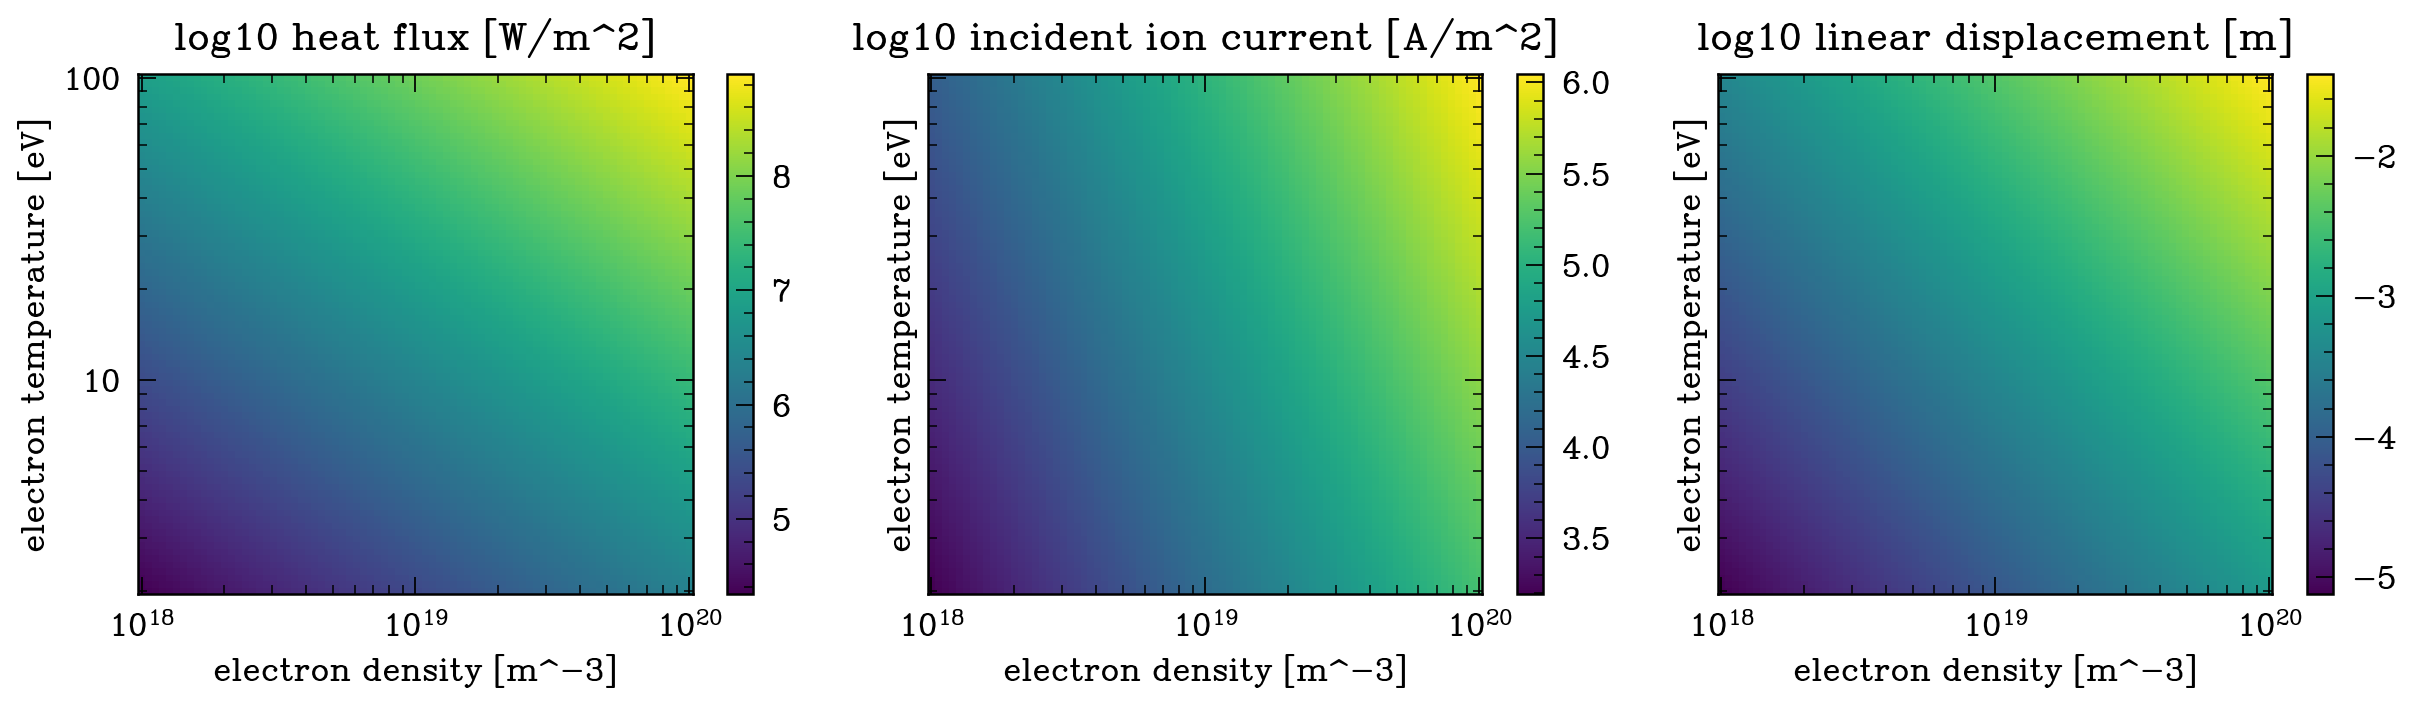

Values plotted in this chart, from the file beside it:
electron_density, electron_temperature_ev, heat_flux, ion_current_density, normal_stress, surface_displacement
1e+18, 2.0, 21879, 1563, 0.3204, 7.556043054614154e-06
1.0600258488068824e+18, 2.0, 23192, 1657, 0.3397, 8.009600952588718e-06
1.1236548001387516e+18, 2.0, 24584, 1756, 0.3601, 8.49038404837227e-06
1.191103133283008e+18, 2.0, 26060, 1861, 0.3817, 9.00002655757223e-06
1.2626001098748577e+18, 2.0, 27624, 1973, 0.4046, 9.540260790974987e-06
1.3383887531737592e+18, 2.0, 29283, 2092, 0.4289, 1.0112923042792283e-05
1.418726674116599e+18, 2.0, 31040, 2217, 0.4546, 1.0719959832354568e-05
1.5038869469554132e+18, 2.0, 32904, 2350, 0.4819, 1.1363434520467338e-05
1.5941590374560028e+18, 2.0, 34879, 2491, 0.5108, 1.2045534322919818e-05
1.689849786812462e+18, 2.0, 36972, 2641, 0.5415, 1.2768577744985513e-05
1.7912844546220096e+18, 2.0, 39192, 2799, 0.574, 1.353502246218494e-05
1.898807824465269e+18, 2.0, 41544, 2967, 0.6084, 1.4347473674097809e-05
2.0127853758499466e+18, 2.0, 44038, 3146, 0.645, 1.5208692959619932e-05
2.133604526501402e+18, 2.0, 46681, 3334, 0.6837, 1.6121607663764244e-05
2.2616759492228552e+18, 2.0, 49483, 3535, 0.7247, 1.7089320847913232e-05
2.3974349678010685e+18, 2.0, 52454, 3747, 0.7682, 1.8115121837342375e-05
2.541343036702629e+18, 2.0, 55602, 3972, 0.8143, 1.920249740186894e-05
2.693889309590164e+18, 2.0, 58940, 4210, 0.8632, 2.035514360762808e-05
2.8555923019901005e+18, 2.0, 62478, 4463, 0.915, 2.1576978380261943e-05
3.0270016537634555e+18, 2.0, 66228, 4731, 0.97, 2.287215482222492e-05
3.208699997370444e+18, 2.0, 70203, 5015, 1.028, 2.4245075329471396e-05
3.401304938279246e+18, 2.0, 74417, 5316, 1.09, 2.570040655550972e-05
3.6054711542504986e+18, 2.0, 78884, 5635, 1.155, 2.724309527368616e-05
3.821892620633115e+18, 2.0, 83619, 5973, 1.225, 2.8878385191615943e-05
4.051304969235378e+18, 2.0, 88639, 6331, 1.298, 3.06118347749148e-05
4.294487988789272e+18, 2.0, 93959, 6711, 1.376, 3.2449336140815094e-05
4.5522682755073096e+18, 2.0, 99599, 7114, 1.459, 3.439713508588736e-05
4.825522042741279e+18, 2.0, 105578, 7541, 1.546, 3.6461852315942747e-05
5.115178099293145e+18, 2.0, 111915, 7994, 1.639, 3.865050595027841e-05
5.422221006501592e+18, 2.0, 118633, 8474, 1.737, 4.0970535376759326e-05
5.747694424835359e+18, 2.0, 125754, 8982, 1.842, 4.3429826538821713e-05
6.092704661368687e+18, 2.0, 133303, 9522, 1.952, 4.6036738740350154e-05
6.458424430196991e+18, 2.0, 141304, 10093, 2.07, 4.8800133059540356e-05
6.846096838574672e+18, 2.0, 149786, 10699, 2.194, 5.172940246832807e-05
7.257039612324231e+18, 2.0, 158777, 11341, 2.325, 5.48345037597623e-05
7.692649574879161e+18, 2.0, 168308, 12022, 2.465, 5.812599139184622e-05
8.154407395185187e+18, 2.0, 178411, 12744, 2.613, 6.161505336288332e-05
8.643882620598297e+18, 2.0, 189120, 13509, 2.77, 6.531354924027177e-05
9.162739011886769e+18, 2.0, 200472, 14319, 2.936, 6.923405047200918e-05
9.712740198471207e+18, 2.0, 212505, 15179, 3.112, 7.338988311793007e-05
1.0295755673125085e+19, 2.0, 225261, 16090, 3.299, 7.779517314592109e-05
1.0913767146512693e+19, 2.0, 238783, 17056, 3.497, 8.246489444708339e-05
1.1568875283162786e+19, 2.0, 253116, 18080, 3.707, 8.741491973303953e-05
1.2263306841775593e+19, 2.0, 268309, 19165, 3.93, 9.266207448840072e-05
1.2999422244132422e+19, 2.0, 284415, 20315, 4.165, 9.822419416177355e-05
1.377972359833554e+19, 2.0, 301487, 21535, 4.416, 0.0001041
1.460686320364986e+19, 2.0, 319584, 22827, 4.681, 0.0001104
1.548365256585496e+19, 2.0, 338767, 24198, 4.962, 0.000117
1.6413071953751267e+19, 2.0, 359102, 25650, 5.259, 0.000124
1.7398280529303622e+19, 2.0, 380658, 27190, 5.575, 0.0001315
1.8442627085855328e+19, 2.0, 403507, 28822, 5.91, 0.0001394
1.9549661430912594e+19, 2.0, 427728, 30552, 6.264, 0.0001477
2.0723146452190294e+19, 2.0, 453402, 32386, 6.64, 0.0001566
2.1967070907932353e+19, 2.0, 480618, 34330, 7.039, 0.000166
2.3285662984981967e+19, 2.0, 509468, 36391, 7.462, 0.0001759
2.468340467068651e+19, 2.0, 540049, 38575, 7.909, 0.0001865
2.6165046987488236e+19, 2.0, 572466, 40890, 8.384, 0.0001977
2.773562614198418e+19, 2.0, 606829, 43345, 8.887, 0.0002096
2.9400480643347137e+19, 2.0, 643254, 45947, 9.421, 0.0002222
3.1165269449294365e+19, 2.0, 681866, 48705, 9.986, 0.0002355
... 6,340 more rows
